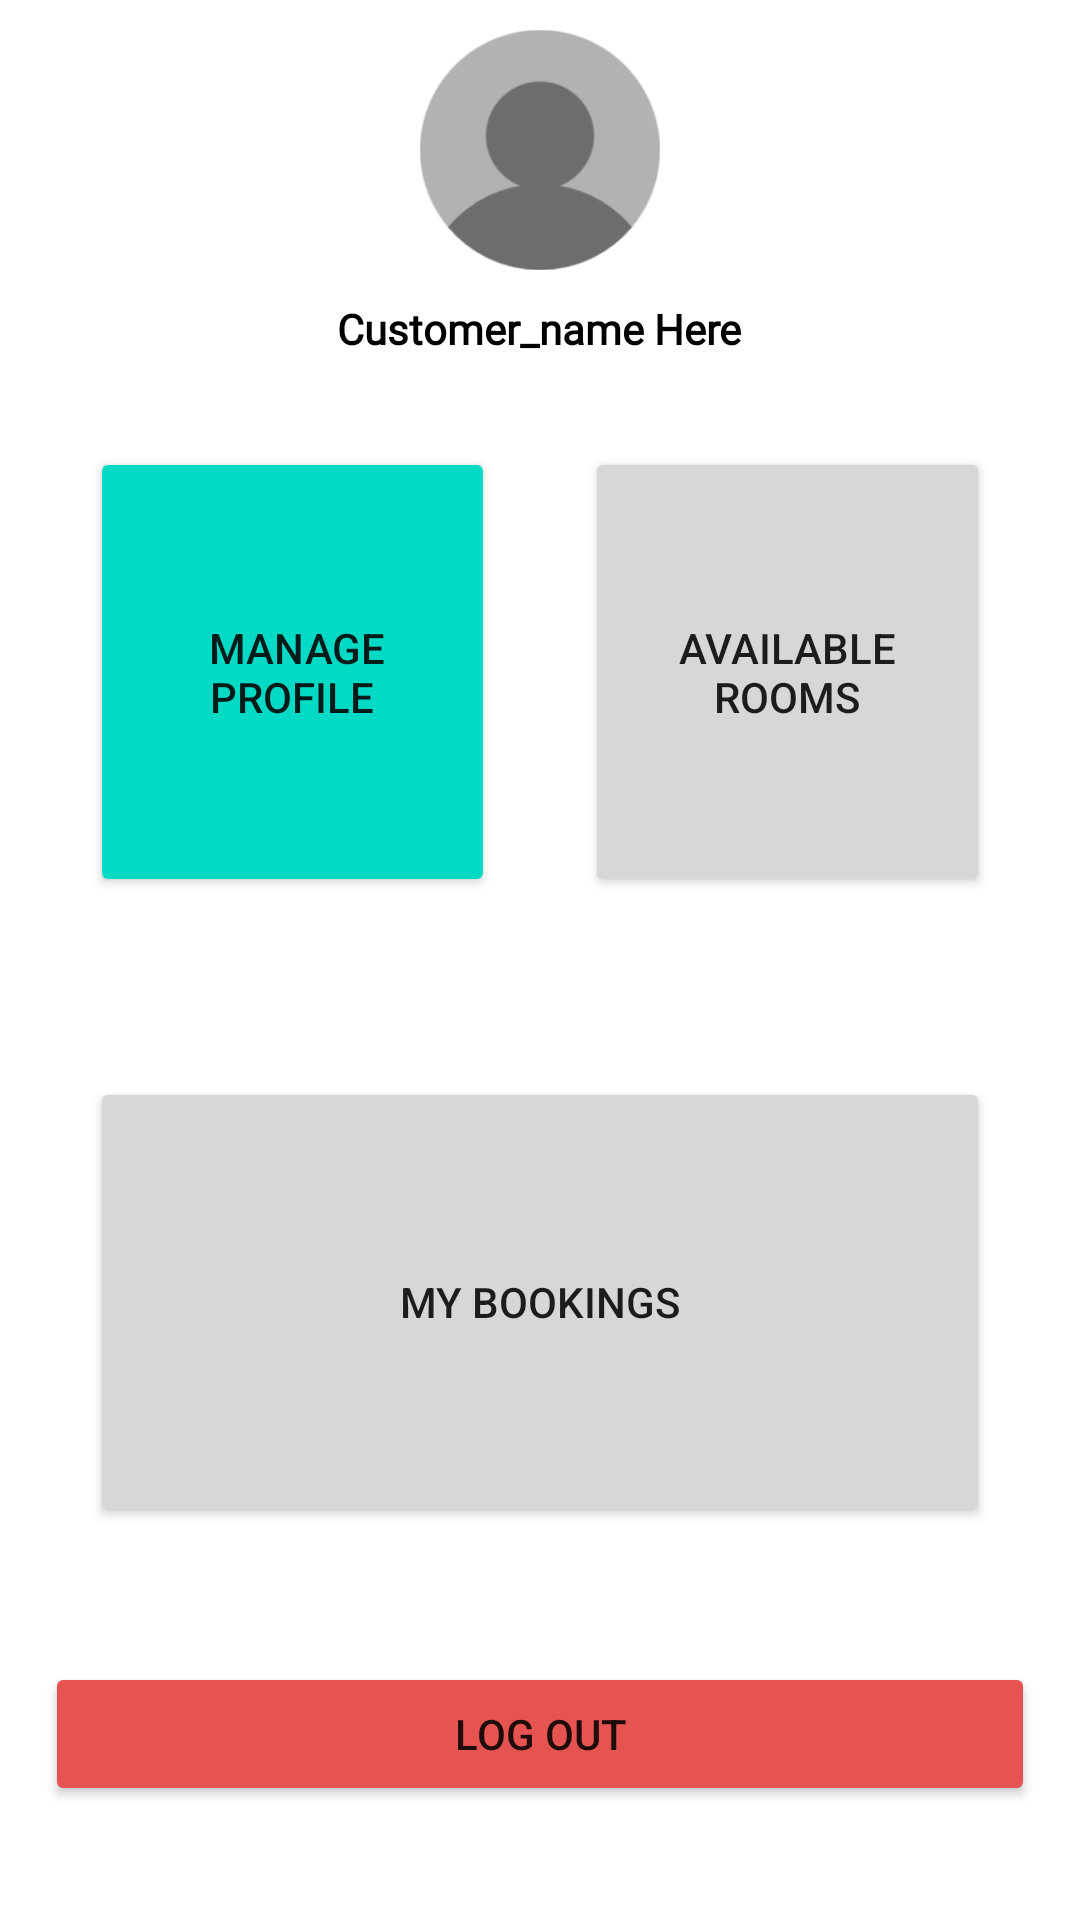

The Android layout XML behind this screen, and the referenced resources:
<!-- AndroidManifest.xml: application theme Theme.LuxeVistaResort -->
<!-- res/layout/activity_customer_home.xml -->
<?xml version="1.0" encoding="utf-8"?>
<LinearLayout xmlns:android="http://schemas.android.com/apk/res/android"
    xmlns:app="http://schemas.android.com/apk/res-auto"
    xmlns:tools="http://schemas.android.com/tools"
    android:layout_width="match_parent"
    android:layout_height="match_parent"
    tools:context=".CustomerHome"
    android:orientation="vertical"
   >

    <LinearLayout
        android:layout_width="match_parent"
        android:layout_height="wrap_content"
        android:orientation="vertical"
        android:gravity="center"
        >


        <ImageView
            android:id="@+id/customerpic"
            android:layout_width="100dp"
            android:layout_height="100dp"
            android:contentDescription="active User Image"
            android:src="@drawable/user"
            android:padding="10dp"/>

        <TextView
            android:id="@+id/custname"
            android:layout_width="wrap_content"
            android:layout_height="wrap_content"
            android:text="Customer_name Here"
            android:fontFamily="@font/poppins"
            android:textFontWeight="600"
            android:textColor="@color/black"
             />



    </LinearLayout>

    <LinearLayout
        android:layout_width="match_parent"
        android:layout_height="wrap_content"
        android:orientation="horizontal"
        android:padding="15dp" >

        <Button
            android:id="@+id/manageprofilebtn"
            android:layout_width="wrap_content"
            android:layout_height="wrap_content"
            android:layout_weight="1"
            android:text=" MANAGE PROFILE"
            android:layout_margin="15dp"
            android:backgroundTint="@color/teal_200"
            android:width="100dp"
            android:height="150dp"/>


        <Button
            android:id="@+id/roomsbtn"
            android:layout_width="wrap_content"
            android:layout_height="wrap_content"
            android:layout_margin="15dp"
            android:layout_weight="1"
            android:width="100dp"
            android:height="150dp"
            android:text="AVAILABLE ROOMS"

            />




    </LinearLayout>

    <LinearLayout
        android:layout_width="match_parent"
        android:layout_height="wrap_content"
        android:orientation="horizontal"
        android:padding="15dp" >

        <Button
            android:id="@+id/myBooking"
            android:layout_width="wrap_content"
            android:layout_height="wrap_content"
            android:layout_margin="15dp"
            android:layout_weight="1"
            android:width="100dp"
            android:height="150dp"
            android:text="MY BOOKINGS"

            />


    </LinearLayout>

    <Button
        android:id="@+id/button"
        android:layout_width="match_parent"
        android:layout_height="wrap_content"
        android:text="LOG OUT"
        android:layout_margin="15dp"
        android:backgroundTint="@color/ValentineRed"/>


</LinearLayout>
<!-- resources referenced by this layout -->
<resources>
  <color name="ValentineRed">#E55451</color>
  <color name="black">#000000</color>
  <color name="teal_200">#FF03DAC5</color>
  <!-- drawable user: png bitmap (drawable-v24, 14213 bytes) -->
  <style name="Theme.LuxeVistaResort" parent="Theme.MaterialComponents.DayNight.NoActionBar">
          
          <item name="colorPrimary">@color/purple_500</item>
          <item name="colorPrimaryVariant">@color/purple_700</item>
          <item name="colorOnPrimary">@color/white</item>
          
          <item name="colorSecondary">@color/teal_200</item>
          <item name="colorSecondaryVariant">@color/teal_700</item>
          <item name="colorOnSecondary">@color/black</item>
          
          <item name="android:statusBarColor">?attr/colorPrimaryVariant</item>
          
      </style>
  <color name="purple_500">#FF6200EE</color>
  <color name="purple_700">#FF3700B3</color>
  <color name="white">#FFFFFF</color>
  <color name="teal_700">#FF018786</color>
</resources>
